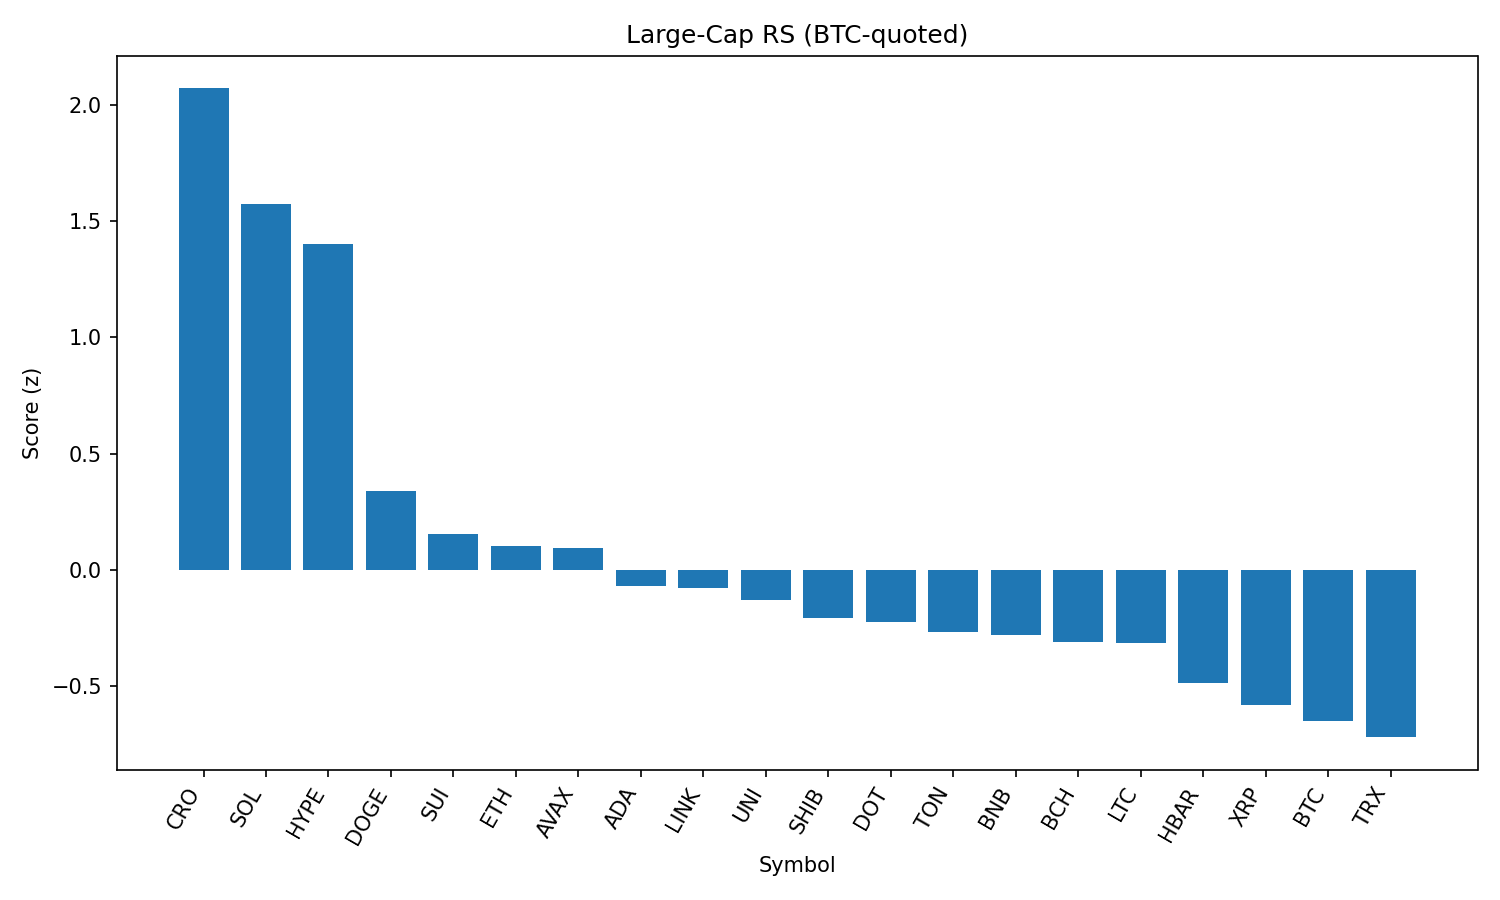

Data behind this chart, as committed beside it:
rank, name, symbol, price_btc, price_usd, pct_1h_btc, pct_24h_btc, pct_7d_btc, market_cap_rank, market_cap_usd, volume_usd, score
1, Cronos, CRO, 1.84e-06, 0.2051, 0.4752, 29, 49.95, 30, 6883829868, 749580210, 2.07
2, Solana, SOL, 0.001789, 199.2, 1.874, 4.377, 13.12, 6, 107646363711, 7479097659, 1.575
3, Hyperliquid, HYPE, 0.0004425, 49.28, 1.253, 10.78, 19.89, 14, 16385804585, 459822258, 1.401
4, Dogecoin, DOGE, 1.97e-06, 0.2192, 0.8341, 2.653, 5.418, 10, 33004040948, 1995532338, 0.3397
5, Sui, SUI, 3.103e-05, 3.46, 0.7974, 0.9061, 1.662, 20, 12136816050, 1268260161, 0.1527
6, Ethereum, ETH, 0.04113, 4581, 0.4542, 2.31, 12.97, 2, 552845975933, 39158510162, 0.105
7, Avalanche, AVAX, 0.0002167, 24.13, 0.6128, 1.293, 8.936, 23, 10181249003, 570104726, 0.09288
8, Cardano, ADA, 7.77e-06, 0.8652, 0.5154, 1.558, 3.041, 11, 31548458263, 1643979972, -0.06765
9, Chainlink, LINK, 0.0002177, 24.24, 0.4494, 2.505, 3.333, 13, 16435011080, 1640180169, -0.0757
10, Uniswap, UNI, 8.915e-05, 9.93, 0.5818, -0.03965, 0.4304, 34, 5959812144, 432625465, -0.1303
11, Shiba Inu, SHIB, 1.12377e-10, 1.252e-05, 0.3636, 1.526, 4.246, 29, 7374310068, 199465415, -0.2047
12, Polkadot, DOT, 3.485e-05, 3.88, 0.3627, 0.9426, 5.333, 35, 5907317575, 229721849, -0.2228
13, Toncoin, TON, 2.864e-05, 3.19, 0.4686, -0.4699, 0.3052, 27, 8188427455, 150399207, -0.2676
14, BNB, BNB, 0.007749, 863.1, 0.3152, 0.4165, 6.612, 5, 120163952131, 1334886259, -0.2785
15, Bitcoin Cash, BCH, 0.004922, 548.1, 0.4364, -0.7796, 0.7446, 21, 10916555046, 247979555, -0.3102
16, Litecoin, LTC, 0.001019, 113.5, 0.2739, 1.919, 1.221, 26, 8655365298, 554186670, -0.3122
17, Hedera, HBAR, 2.16e-06, 0.2407, 0.05602, 1.78, 4.663, 22, 10199425397, 258488090, -0.4864
18, XRP, XRP, 2.694e-05, 3.0, -0.124, 2.661, 5.979, 3, 178492275822, 6416982297, -0.5822
19, Bitcoin, BTC, 1.0, 111364, 0.0, 0.0, 0.0, 1, 2218206400276, 39716696960, -0.6496
20, TRON, TRX, 3.14e-06, 0.3502, -0.07345, 0.434, 2.319, 9, 33154813603, 1071327698, -0.7192
21, Stellar, XLM, 3.5e-06, 0.3897, -0.751, -0.9624, 0.4263, 19, 12217158133, 338989091, -1.489
